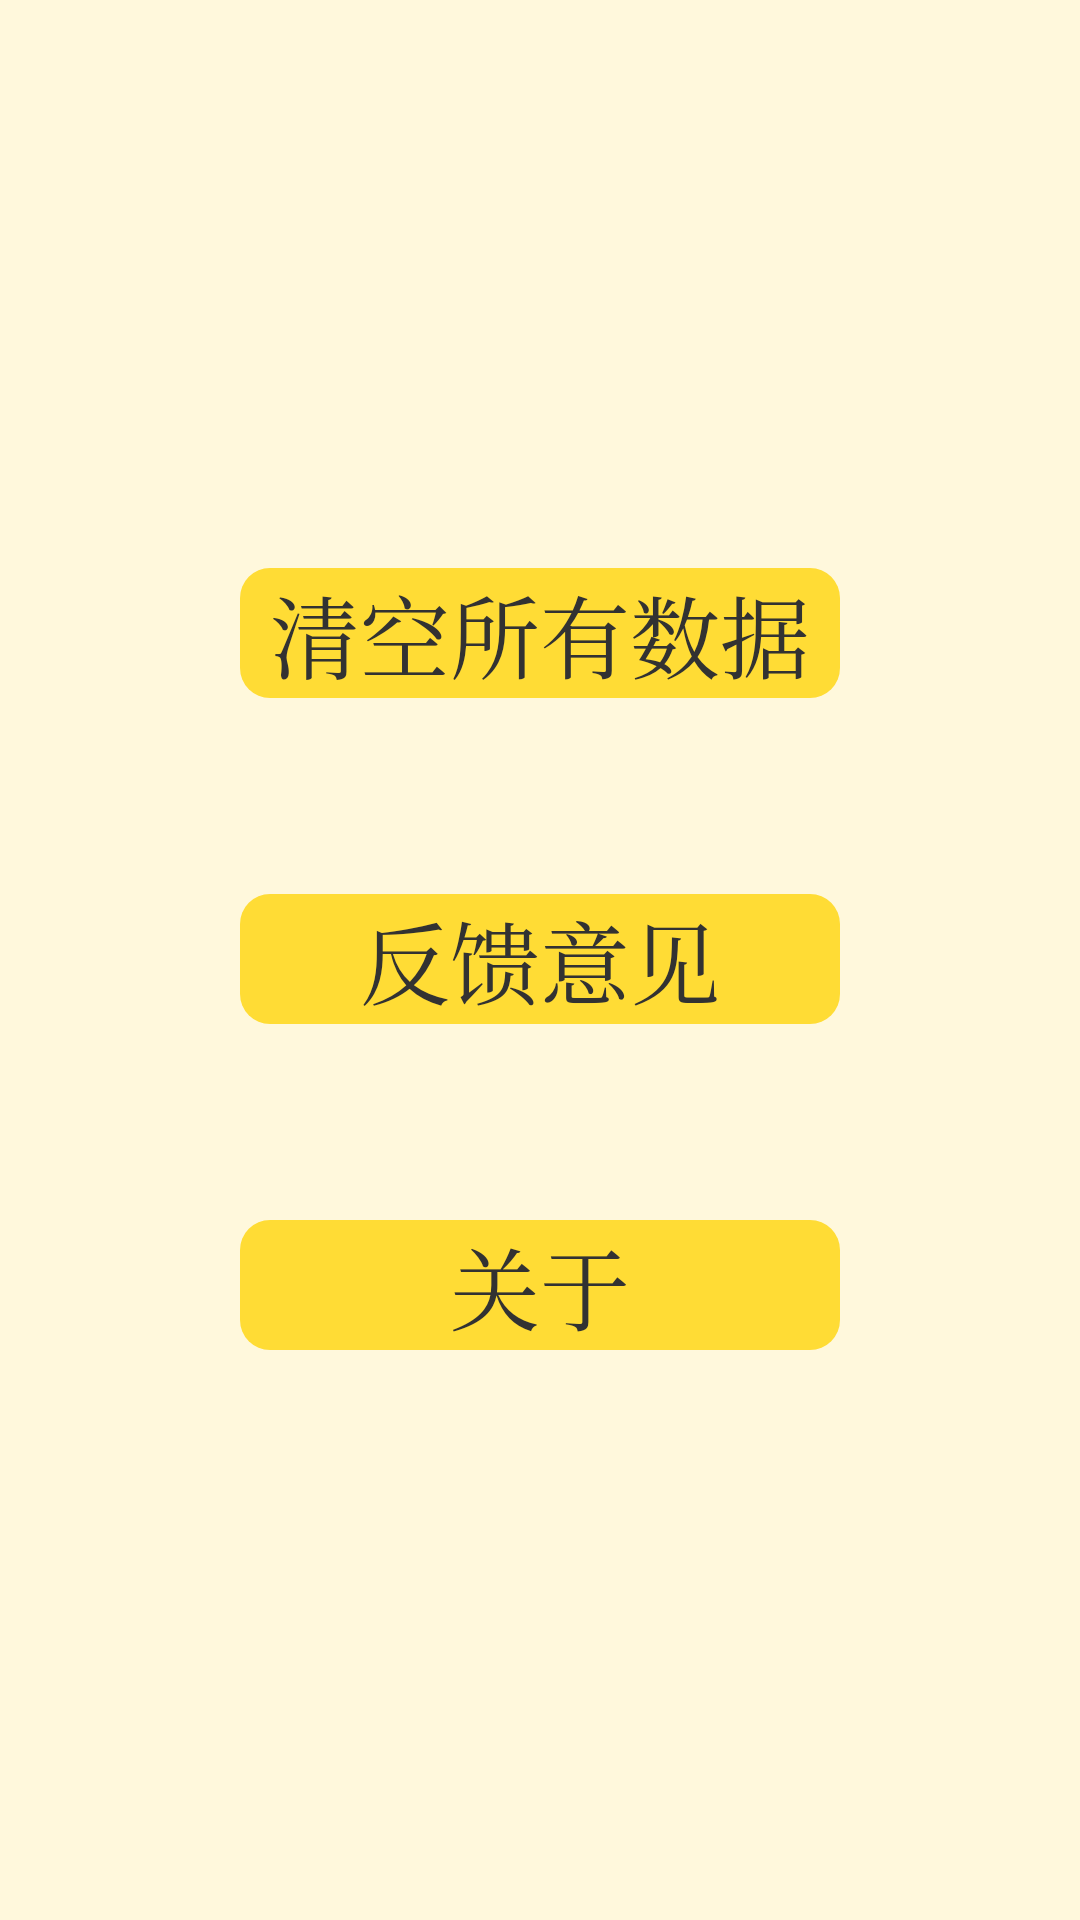

Layout XML and referenced resources for this Android screen:
<!-- AndroidManifest.xml: application theme AppTheme -->
<!-- res/layout/activity_setting.xml -->
<?xml version="1.0" encoding="utf-8"?>

<LinearLayout xmlns:android="http://schemas.android.com/apk/res/android"
    android:layout_width="match_parent"
    android:layout_height="match_parent"
    android:orientation="vertical"
    android:background="#FFF8DC" >

    <LinearLayout
        android:layout_width="match_parent"
        android:layout_height="wrap_content"
        android:layout_weight="4.0"
        android:orientation="vertical" >
    </LinearLayout>

    <LinearLayout
        android:layout_width="match_parent"
        android:layout_height="wrap_content"
        android:layout_weight="5.0"
        android:gravity="center"
        android:orientation="vertical" >

        <LinearLayout
            android:layout_width="match_parent"
            android:layout_height="wrap_content"
            android:layout_weight="1.0"
            android:gravity="center"
            android:orientation="vertical" >

            <TextView
                android:id="@+id/clear_tv"
                android:layout_width="wrap_content"
                android:layout_height="wrap_content"
                android:text="清空所有数据" 
                android:textSize="30sp"
                android:gravity="center"
                android:background="@drawable/tv_bg"/>
        </LinearLayout>

        <LinearLayout
            android:layout_width="match_parent"
            android:layout_height="wrap_content"
            android:layout_weight="1.0"
            android:gravity="center"
            android:orientation="vertical" >

            <TextView
                android:id="@+id/feedback_tv"
                android:layout_width="wrap_content"
                android:layout_height="wrap_content"
                android:text="反馈意见" 
                android:textSize="30sp"
                android:gravity="center"
                android:background="@drawable/tv_bg"/>
        </LinearLayout>
        <LinearLayout
            android:layout_width="match_parent"
            android:layout_height="wrap_content"
            android:layout_weight="1.0"
            android:gravity="center"
            android:orientation="vertical" >

            <TextView
                android:id="@+id/about_tv"
                android:layout_width="wrap_content"
                android:layout_height="wrap_content"
                android:text="关于"
                android:textSize="30sp"
                android:gravity="center"
                android:background="@drawable/tv_bg" />
        </LinearLayout>
    </LinearLayout>

    <LinearLayout
        android:layout_width="match_parent"
        android:layout_height="wrap_content"
        android:layout_weight="4.0"
        android:orientation="vertical" >
    </LinearLayout>

</LinearLayout>
<!-- resources referenced by this layout -->
<resources>
  <!-- drawable tv_bg (drawable) -->
  <?xml version="1.0" encoding="utf-8"?>
  
  <selector xmlns:android="http://schemas.android.com/apk/res/android">
      <item android:state_pressed="true">
          <shape android:shape="rectangle" android:visible="true">
              <size android:width="200dp" android:height="40dp"/>
               <solid android:color="#FFD306"/>
          </shape>
      </item>
      <item android:state_pressed="false">
          <shape android:shape="rectangle" android:visible="true">
              <size android:width="200dp" android:height="40dp"/>
              <corners android:radius="10dp"/>
              <solid android:color="#FFDC35"/>
          </shape>
      </item>
  </selector>
  <style name="AppTheme" parent="AppBaseTheme">
          
          <item name="android:typeface">serif</item>
      </style>
  <style name="AppBaseTheme" parent="android:Theme.Light">
          
      </style>
</resources>
